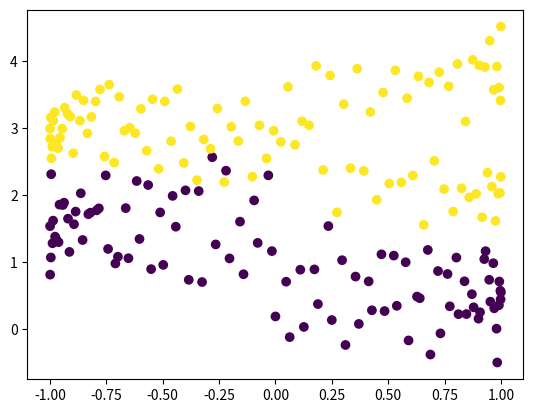

The matplotlib source for this figure: (Note: this script raises an exception after producing the figure.)
import numpy as np

import matplotlib.pyplot as plt


from sympy.solvers import solve
from sympy import *

x = np.linspace(0,1,200)

y = np.zeros_like(x,dtype = np.int32)

x[0:100] = np.sin(4*np.pi*x)[0:100]

x[100:200] = np.cos(4*np.pi*x)[100:200]

y = 4*np.linspace(0,1,200)+ 0.3*np.random.randn(200)

label= np.ones_like(x)

label[0:100]=0

plt.scatter(x,y,c=label)


x1,x2 = x[0:100], x[100:200]

y1,y2= y[0:100], y[100:200]


mean_x1  = np.mean(x1) 
mean_x2  = np.mean(x2)
mean_y1 = np.mean(y1)
mean_y2 = np.mean(y2)

mu1 = np.array([mean_x1, mean_y1])
#print("mu1",mu1)
mu2 = np.array([mean_x2, mean_y2])
#print("mu2 ",mu2)
sig_inv1 = np.linalg.inv(np.cov(x1,y1))
sig_inv2 = np.linalg.inv(np.cov(x2,y2))
#print(sig_inv1)
#print(sig_inv2)

x1 = Symbol('x1')

x2 = Symbol('x2')

X = [x1,x2]


qda_X_mu = [poly(X[0] - mu1[0]) , poly(X[1] - mu1[1]) ]
#print(qda_X_mu)
#print("X ",np.shape(qda_X_mu),"\n")


qda_X_mu = np.reshape(qda_X_mu, (1,2))
#print("X ",np.shape(qda_X_mu))
qda_X_mu_transpose = np.transpose(qda_X_mu)


qda_X_lhs_sig = np.dot(qda_X_mu[0], sig_inv1)

qda_X_lhs = np.dot(qda_X_lhs_sig, qda_X_mu_transpose)





qda_X_rhs = [x1,x2]


qda_X_rhs_mu = [poly(qda_X_rhs[0] - mu2[0]) , poly(qda_X_rhs[1] - mu2[1]) ]
#print("X_rhs_mu",qda_X_rhs_mu,"\n")

#X_r = X_r - mu2
qda_X_rhs_mu = np.reshape(qda_X_rhs_mu, (1,2))

qda_X_rhs_mu_transpose = np.transpose(qda_X_rhs_mu)

qda_X_rhs_sig = np.dot(qda_X_rhs_mu[0], sig_inv2)

qda_X_rhs = np.dot(qda_X_rhs_sig, qda_X_rhs_mu_transpose)

#print("X_rhs ",qda_X_rhs,"\n")

qda_equ = qda_X_lhs - qda_X_rhs
qda_equ = qda_equ[0]
print("QDA equation ",qda_equ)


a = np.linspace(-3,3,50)
b = np.linspace(-3,3,50)


mesh_grid_x, mesh_grid_y = np.meshgrid(a,b)

plot_array = [None]*50

for i in range(0,50):
    
    qda_plot = [None]*50
    
    for j in range(0,50):

        qda_plot[j] = (qda_equ.subs({x1:mesh_grid_x[i][j], x2:mesh_grid_y[i][j]}))
           
    plot_array[i] = ( qda_plot )

    
    


plt.contour(mesh_grid_x, mesh_grid_y, plot_array,1)
plt.show()
       
